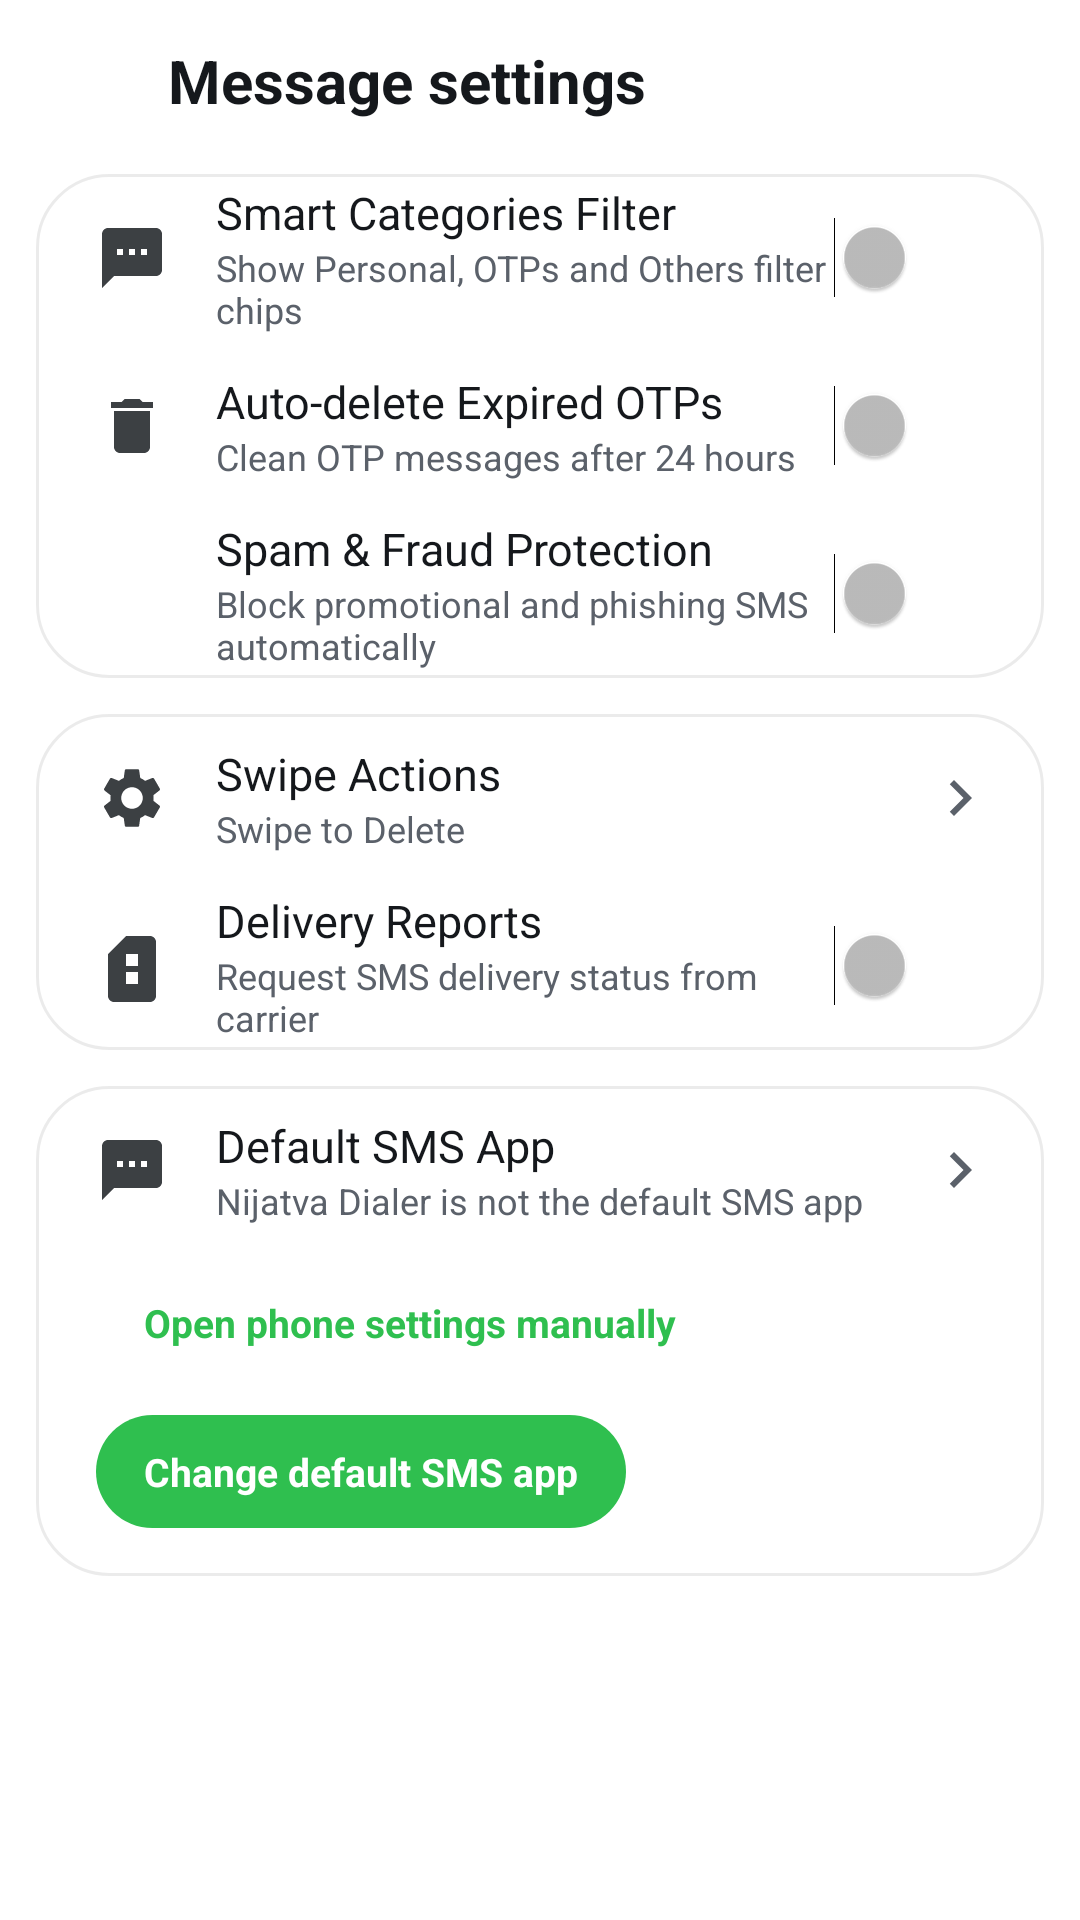

Here is an Android app screen rendered from its layout file. Give the layout XML and the strings, colors and styles it references.
<!-- AndroidManifest.xml: application theme AppTheme -->
<!-- res/layout/activity_msg_settings.xml -->
<?xml version="1.0" encoding="utf-8"?>
<LinearLayout android:orientation="vertical" android:background="@color/surface" android:layout_width="fill_parent" android:layout_height="fill_parent"
  xmlns:android="http://schemas.android.com/apk/res/android">
    <LinearLayout android:gravity="center_vertical" android:orientation="horizontal" android:paddingLeft="4.0dip" android:paddingRight="8.0dip" android:layout_width="fill_parent" android:layout_height="54.0dip">
        <ImageButton android:id="@+id/msgSetBack" android:background="?android:selectableItemBackgroundBorderless" android:layout_width="44.0dip" android:layout_height="44.0dip" android:src="@drawable/ic_arrow_back" android:tint="@color/text_main" android:contentDescription="@string/msg_settings_title" />
        <TextView android:textSize="20.0sp" android:textStyle="bold" android:textColor="@color/text_main" android:layout_width="wrap_content" android:layout_height="wrap_content" android:layout_marginLeft="8.0dip" android:text="@string/msg_settings_title" />
    </LinearLayout>
    <ScrollView android:fillViewport="true" android:layout_width="fill_parent" android:layout_height="fill_parent">
        <LinearLayout android:orientation="vertical" android:paddingLeft="12.0dip" android:paddingTop="4.0dip" android:paddingRight="12.0dip" android:paddingBottom="16.0dip" android:layout_width="fill_parent" android:layout_height="wrap_content">
            <LinearLayout android:orientation="vertical" android:background="@drawable/bg_settings_box" android:layout_width="fill_parent" android:layout_height="wrap_content">
                <LinearLayout android:gravity="center_vertical" android:orientation="horizontal" android:background="?android:selectableItemBackground" android:paddingLeft="20.0dip" android:paddingRight="16.0dip" android:layout_width="fill_parent" android:layout_height="wrap_content" android:minHeight="56.0dip"><ImageView android:layout_width="24.0dip" android:layout_height="24.0dip" android:src="@drawable/ic_message" android:tint="@color/icon_gray" android:contentDescription="@string/msg_set_chips_t" /><LinearLayout android:orientation="vertical" android:layout_width="0.0dip" android:layout_height="wrap_content" android:layout_marginLeft="16.0dip" android:layout_weight="1.0"><TextView android:textSize="15.0sp" android:textColor="@color/text_main" android:layout_width="wrap_content" android:layout_height="wrap_content" android:text="@string/msg_set_chips_t" /><TextView android:textSize="12.0sp" android:textColor="@color/text_hint" android:layout_width="wrap_content" android:layout_height="wrap_content" android:text="@string/msg_set_chips_d" /></LinearLayout><Switch android:id="@+id/swChips" android:layout_width="wrap_content" android:layout_height="wrap_content" /></LinearLayout>
                <LinearLayout android:gravity="center_vertical" android:orientation="horizontal" android:background="?android:selectableItemBackground" android:paddingLeft="20.0dip" android:paddingRight="16.0dip" android:layout_width="fill_parent" android:layout_height="wrap_content" android:minHeight="56.0dip"><ImageView android:layout_width="24.0dip" android:layout_height="24.0dip" android:src="@drawable/ic_delete" android:tint="@color/icon_gray" android:contentDescription="@string/msg_set_otp_t" /><LinearLayout android:orientation="vertical" android:layout_width="0.0dip" android:layout_height="wrap_content" android:layout_marginLeft="16.0dip" android:layout_weight="1.0"><TextView android:textSize="15.0sp" android:textColor="@color/text_main" android:layout_width="wrap_content" android:layout_height="wrap_content" android:text="@string/msg_set_otp_t" /><TextView android:textSize="12.0sp" android:textColor="@color/text_hint" android:layout_width="wrap_content" android:layout_height="wrap_content" android:text="@string/msg_set_otp_d" /></LinearLayout><Switch android:id="@+id/swOtp" android:layout_width="wrap_content" android:layout_height="wrap_content" /></LinearLayout>
                <LinearLayout android:gravity="center_vertical" android:orientation="horizontal" android:background="?android:selectableItemBackground" android:paddingLeft="20.0dip" android:paddingRight="16.0dip" android:layout_width="fill_parent" android:layout_height="wrap_content" android:minHeight="56.0dip"><ImageView android:layout_width="24.0dip" android:layout_height="24.0dip" android:src="@drawable/ic_block" android:tint="@color/icon_gray" android:contentDescription="@string/msg_set_spam_t" /><LinearLayout android:orientation="vertical" android:layout_width="0.0dip" android:layout_height="wrap_content" android:layout_marginLeft="16.0dip" android:layout_weight="1.0"><TextView android:textSize="15.0sp" android:textColor="@color/text_main" android:layout_width="wrap_content" android:layout_height="wrap_content" android:text="@string/msg_set_spam_t" /><TextView android:textSize="12.0sp" android:textColor="@color/text_hint" android:layout_width="wrap_content" android:layout_height="wrap_content" android:text="@string/msg_set_spam_d" /></LinearLayout><Switch android:id="@+id/swSpam" android:layout_width="wrap_content" android:layout_height="wrap_content" /></LinearLayout>
            </LinearLayout>
            <LinearLayout android:orientation="vertical" android:background="@drawable/bg_settings_box" android:layout_marginTop="12.0dip" android:layout_width="fill_parent" android:layout_height="wrap_content">
                <LinearLayout android:id="@+id/rowSwipe" android:gravity="center_vertical" android:orientation="horizontal" android:background="?android:selectableItemBackground" android:paddingLeft="20.0dip" android:paddingRight="16.0dip" android:layout_width="fill_parent" android:layout_height="wrap_content" android:minHeight="56.0dip"><ImageView android:layout_width="24.0dip" android:layout_height="24.0dip" android:src="@drawable/ic_settings" android:tint="@color/icon_gray" android:contentDescription="@string/msg_set_swipe_t" /><LinearLayout android:orientation="vertical" android:layout_width="0.0dip" android:layout_height="wrap_content" android:layout_marginLeft="16.0dip" android:layout_weight="1.0"><TextView android:textSize="15.0sp" android:textColor="@color/text_main" android:layout_width="wrap_content" android:layout_height="wrap_content" android:text="@string/msg_set_swipe_t" /><TextView android:textSize="12.0sp" android:textColor="@color/text_hint" android:id="@+id/swipeDesc" android:layout_width="wrap_content" android:layout_height="wrap_content" android:text="@string/msg_set_swipe_delete" /></LinearLayout><ImageView android:layout_width="24.0dip" android:layout_height="24.0dip" android:src="@drawable/ic_chevron" android:tint="@color/text_hint" android:contentDescription="@string/msg_set_swipe_t" /></LinearLayout>
                <LinearLayout android:gravity="center_vertical" android:orientation="horizontal" android:background="?android:selectableItemBackground" android:paddingLeft="20.0dip" android:paddingRight="16.0dip" android:layout_width="fill_parent" android:layout_height="wrap_content" android:minHeight="56.0dip"><ImageView android:layout_width="24.0dip" android:layout_height="24.0dip" android:src="@drawable/ic_sim" android:tint="@color/icon_gray" android:contentDescription="@string/msg_set_dlr_t" /><LinearLayout android:orientation="vertical" android:layout_width="0.0dip" android:layout_height="wrap_content" android:layout_marginLeft="16.0dip" android:layout_weight="1.0"><TextView android:textSize="15.0sp" android:textColor="@color/text_main" android:layout_width="wrap_content" android:layout_height="wrap_content" android:text="@string/msg_set_dlr_t" /><TextView android:textSize="12.0sp" android:textColor="@color/text_hint" android:layout_width="wrap_content" android:layout_height="wrap_content" android:text="@string/msg_set_dlr_d" /></LinearLayout><Switch android:id="@+id/swDlr" android:layout_width="wrap_content" android:layout_height="wrap_content" /></LinearLayout>
            </LinearLayout>
            <LinearLayout android:orientation="vertical" android:background="@drawable/bg_settings_box" android:layout_marginTop="12.0dip" android:layout_width="fill_parent" android:layout_height="wrap_content">
                <LinearLayout android:id="@+id/rowDefaultSmsCard" android:gravity="center_vertical" android:orientation="horizontal" android:background="?android:selectableItemBackground" android:paddingLeft="20.0dip" android:paddingRight="16.0dip" android:layout_width="fill_parent" android:layout_height="wrap_content" android:minHeight="56.0dip"><ImageView android:layout_width="24.0dip" android:layout_height="24.0dip" android:src="@drawable/ic_message" android:tint="@color/icon_gray" android:contentDescription="@string/msg_set_default_t" /><LinearLayout android:orientation="vertical" android:layout_width="0.0dip" android:layout_height="wrap_content" android:layout_marginLeft="16.0dip" android:layout_weight="1.0"><TextView android:textSize="15.0sp" android:textColor="@color/text_main" android:layout_width="wrap_content" android:layout_height="wrap_content" android:text="@string/msg_set_default_t" /><TextView android:textSize="12.0sp" android:textColor="@color/text_hint" android:id="@+id/defaultStatus" android:layout_width="wrap_content" android:layout_height="wrap_content" android:text="@string/msg_set_default_off" /></LinearLayout><ImageView android:layout_width="24.0dip" android:layout_height="24.0dip" android:src="@drawable/ic_chevron" android:tint="@color/text_hint" android:contentDescription="@string/msg_set_default_t" /></LinearLayout>
                <TextView android:textSize="13.0sp" android:textColor="@color/brand_green" android:textStyle="bold" android:gravity="center" android:id="@+id/btnOpenSmsSettings" android:background="?android:selectableItemBackground" android:paddingLeft="16.0dip" android:paddingTop="10.0dip" android:paddingRight="16.0dip" android:paddingBottom="10.0dip" android:layout_width="wrap_content" android:layout_height="wrap_content" android:layout_marginLeft="20.0dip" android:layout_marginTop="4.0dip" android:layout_marginBottom="4.0dip" android:text="Open phone settings manually" />
                <TextView android:textSize="13.0sp" android:textStyle="bold" android:textColor="@android:color/white" android:gravity="center" android:id="@+id/btnDefaultSms" android:background="@drawable/bg_chip_active" android:paddingLeft="16.0dip" android:paddingTop="10.0dip" android:paddingRight="16.0dip" android:paddingBottom="10.0dip" android:layout_width="wrap_content" android:layout_height="wrap_content" android:layout_marginLeft="20.0dip" android:layout_marginTop="8.0dip" android:layout_marginBottom="16.0dip" android:text="@string/msg_set_default_btn" />
            </LinearLayout>
        </LinearLayout>
    </ScrollView>
</LinearLayout>
<!-- resources referenced by this layout -->
<resources>
  <color name="brand_green">#ff2fbf4f</color>
  <color name="icon_gray">#ff3c4043</color>
  <color name="surface">#ffffffff</color>
  <color name="text_hint">#ff5b616a</color>
  <color name="text_main">#ff15181c</color>
  <!-- drawable bg_chip_active (drawable) -->
  <?xml version="1.0" encoding="utf-8"?>
  <shape android:shape="rectangle"
    xmlns:android="http://schemas.android.com/apk/res/android">
      <solid android:color="@color/accent_text" />
      <corners android:radius="20.0dip" />
  </shape>
  <!-- drawable bg_settings_box (drawable) -->
  <?xml version="1.0" encoding="utf-8"?>
  <shape android:shape="rectangle"
    xmlns:android="http://schemas.android.com/apk/res/android">
      <corners android:radius="24.0dip" />
      <solid android:color="#ffffffff" />
      <stroke android:width="1.0dip" android:color="#14000000" />
  </shape>
  <!-- drawable ic_chevron (drawable) -->
  <?xml version="1.0" encoding="utf-8"?>
  <vector android:height="24.0dip" android:width="24.0dip" android:viewportWidth="24.0" android:viewportHeight="24.0"
    xmlns:android="http://schemas.android.com/apk/res/android">
      <path android:fillColor="#ff000000" android:pathData="M8.59,16.59L13.17,12 8.59,7.41 10,6l6,6 -6,6z" />
  </vector>
  <!-- drawable ic_delete (drawable) -->
  <?xml version="1.0" encoding="utf-8"?>
  <vector android:width="24.0dip" android:height="24.0dip" android:viewportWidth="24.0" android:viewportHeight="24.0" xmlns:android="http://schemas.android.com/apk/res/android">
      <path android:fillColor="#ffffffff" android:pathData="M6,19c0,1.1 0.9,2 2,2h8c1.1,0 2,-0.9 2,-2V7H6v12zM19,4h-3.5l-1,-1h-5l-1,1H5v2h14V4z" />
  </vector>
  <!-- drawable ic_message (drawable) -->
  <?xml version="1.0" encoding="utf-8"?>
  <vector android:height="24.0dip" android:width="24.0dip" android:viewportWidth="24.0" android:viewportHeight="24.0"
    xmlns:android="http://schemas.android.com/apk/res/android">
      <path android:fillColor="#ff000000" android:pathData="M20,2H4c-1.1,0 -1.99,0.9 -1.99,2L2,22l4,-4h14c1.1,0 2,-0.9 2,-2V4c0,-1.1 -0.9,-2 -2,-2zM9,11H7V9h2v2zM13,11h-2V9h2v2zM17,11h-2V9h2v2z" />
  </vector>
  <!-- drawable ic_sim (drawable) -->
  <?xml version="1.0" encoding="utf-8"?>
  <vector android:width="24.0dip" android:height="24.0dip" android:viewportWidth="24.0" android:viewportHeight="24.0" xmlns:android="http://schemas.android.com/apk/res/android">
      <path android:fillColor="#ffffffff" android:pathData="M18,2h-8L4,8v14c0,1.1 0.9,2 2,2h12c1.1,0 2,-0.9 2,-2V4c0,-1.1 -0.9,-2 -2,-2zM14,18h-4v-4h4v4zM14,12h-4V8h4v4z" />
  </vector>
  <string name="msg_set_chips_d">Show Personal, OTPs and Others filter chips</string>
  <string name="msg_set_chips_t">Smart Categories Filter</string>
  <string name="msg_set_default_btn">Change default SMS app</string>
  <string name="msg_set_default_off">Nijatva Dialer is not the default SMS app</string>
  <string name="msg_set_default_t">Default SMS App</string>
  <string name="msg_set_dlr_d">Request SMS delivery status from carrier</string>
  <string name="msg_set_dlr_t">Delivery Reports</string>
  <string name="msg_set_otp_d">Clean OTP messages after 24 hours</string>
  <string name="msg_set_otp_t">Auto-delete Expired OTPs</string>
  <string name="msg_set_spam_d">Block promotional and phishing SMS automatically</string>
  <string name="msg_set_spam_t">Spam &amp; Fraud Protection</string>
  <string name="msg_set_swipe_delete">Swipe to Delete</string>
  <string name="msg_set_swipe_t">Swipe Actions</string>
  <string name="msg_settings_title">Message settings</string>
  <color name="accent_text">#ff2fbf4f</color>
  <color name="dialer_blue">#ff2fbf4f</color>
</resources>
